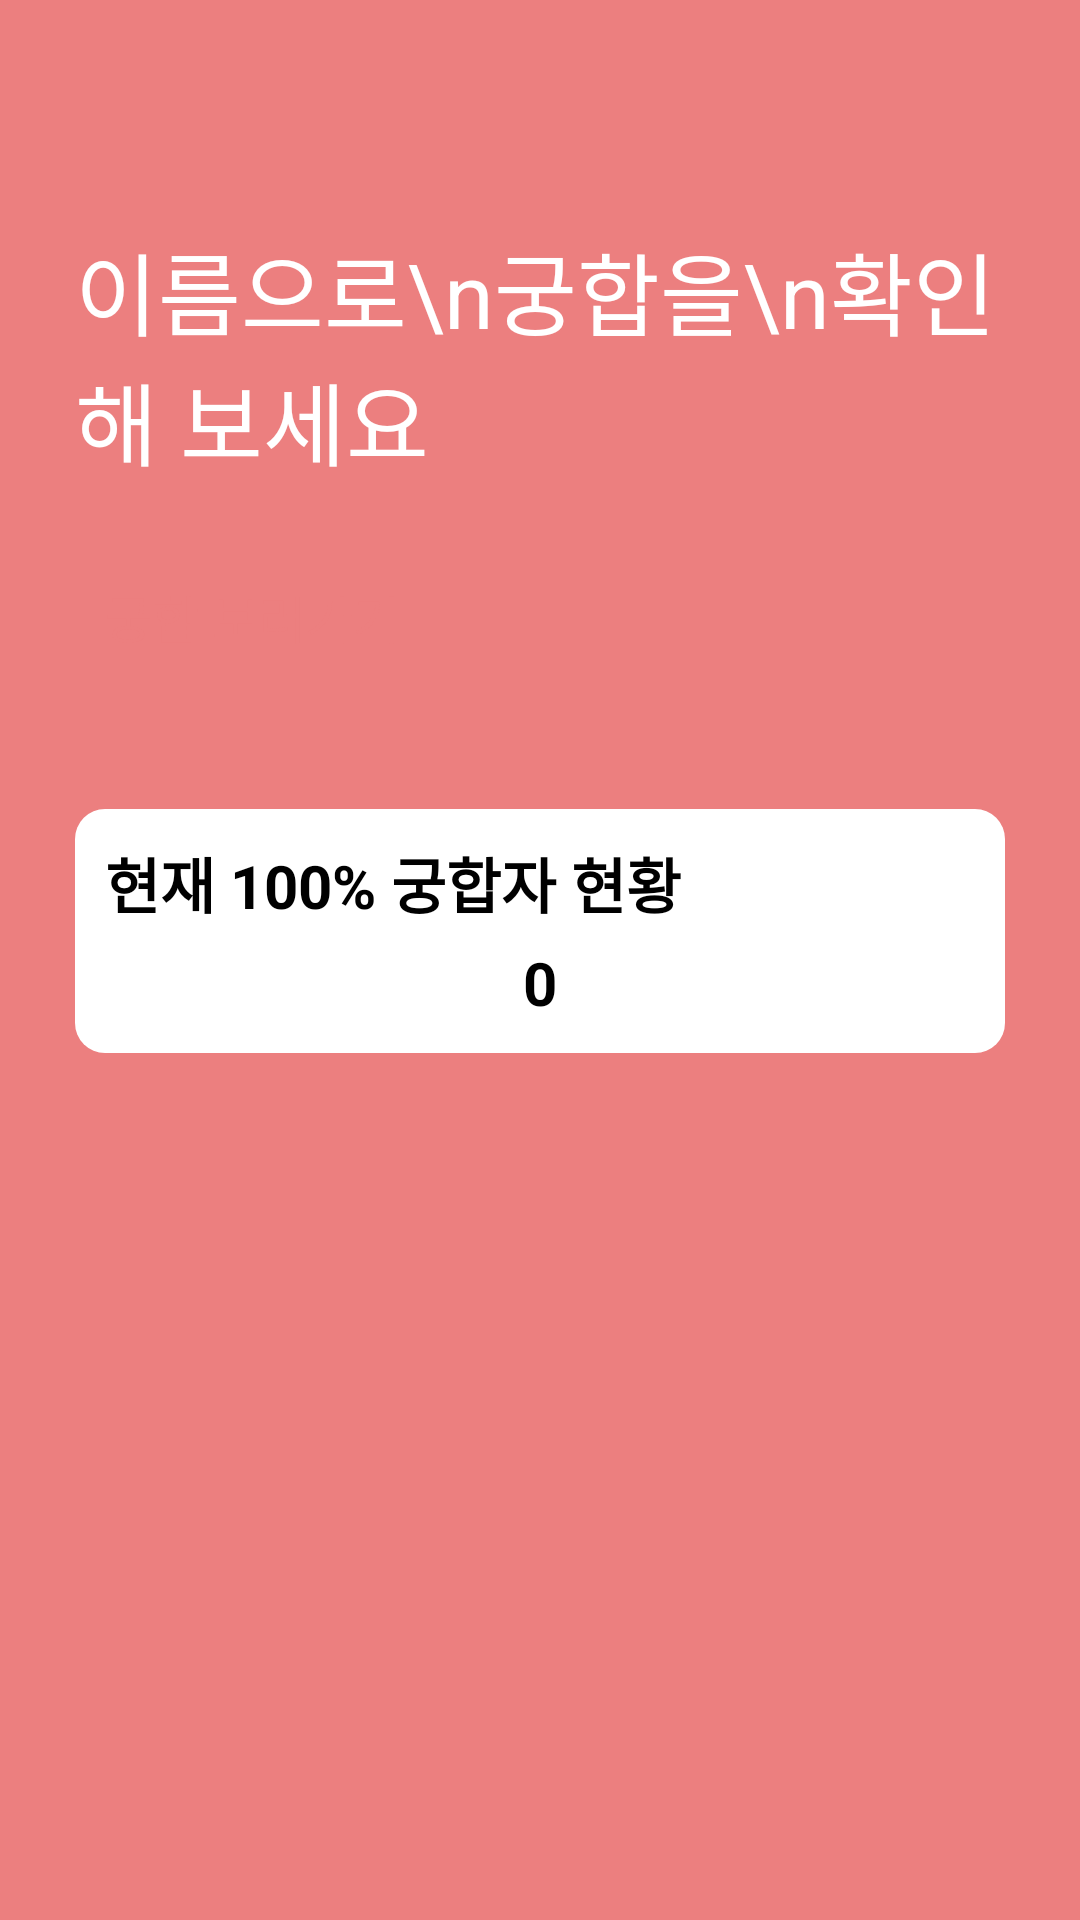

Here is an Android app screen rendered from its layout file. Give the layout XML and the strings, colors and styles it references.
<!-- AndroidManifest.xml: fallback theme Theme.MaterialComponents.DayNight.NoActionBar -->
<!-- res/layout/fragment_main.xml -->
<?xml version="1.0" encoding="utf-8"?>
<layout xmlns:android="http://schemas.android.com/apk/res/android"
    xmlns:app="http://schemas.android.com/apk/res-auto"
    xmlns:tools="http://schemas.android.com/tools">

    <data>
        <variable
            name="fragment"
            type="com.example.presentation.view.MainFragment" />
    </data>

    <androidx.constraintlayout.widget.ConstraintLayout
        android:layout_width="match_parent"
        android:layout_height="match_parent"
        android:background="@color/main_color"
        android:padding="25dp"
        tools:context=".view.MainFragment">

        <TextView
            android:id="@+id/textView"
            android:layout_width="wrap_content"
            android:layout_height="wrap_content"
            android:layout_marginTop="50dp"
            android:text="이름으로\n궁합을\n확인해 보세요"
            android:textColor="@color/white"
            android:textSize="30sp"
            app:layout_constraintStart_toStartOf="parent"
            app:layout_constraintTop_toTopOf="parent" />

        <androidx.appcompat.widget.AppCompatButton
            android:id="@+id/appCompatButton"
            android:layout_width="wrap_content"
            android:layout_height="wrap_content"
            android:layout_marginTop="20dp"
            android:background="@drawable/main_start_btn_frame"
            android:onClick="@{fragment::startBtnClick}"
            android:padding="10dp"
            android:text="궁합 보러가기"
            android:textColor="@color/main_color"
            android:textSize="17sp"
            app:layout_constraintStart_toStartOf="@+id/textView"
            app:layout_constraintTop_toBottomOf="@+id/textView" />

        <ImageView
            android:layout_width="200dp"
            android:layout_height="200dp"
            android:src="@drawable/ic_love"
            app:layout_constraintEnd_toEndOf="parent"
            app:layout_constraintStart_toEndOf="@+id/textView"
            app:layout_constraintTop_toTopOf="@+id/textView" />

        <LinearLayout
            android:id="@+id/linearLayout3"
            android:layout_width="match_parent"
            android:layout_height="wrap_content"
            android:layout_marginTop="40dp"
            android:background="@drawable/statistics_frame"
            android:orientation="vertical"
            android:padding="10dp"
            app:layout_constraintTop_toBottomOf="@+id/appCompatButton"
            tools:layout_editor_absoluteX="25dp">

            <TextView
                android:layout_width="match_parent"
                android:layout_height="wrap_content"
                android:text="현재 100% 궁합자 현황"
                android:textColor="@color/black"
                android:textSize="20sp"
                android:textStyle="bold" />

            <TextView
                android:id="@+id/statistics"
                android:layout_width="match_parent"
                android:layout_height="wrap_content"
                android:layout_marginTop="5dp"
                android:gravity="center"
                android:text="0"
                android:textColor="@color/black"
                android:textSize="20sp"
                android:textStyle="bold" />
        </LinearLayout>

        <androidx.recyclerview.widget.RecyclerView
            android:id="@+id/score_recycler_view"
            android:layout_width="match_parent"
            android:layout_marginTop="20dp"
            android:layout_height="0dp"
            app:layout_constraintBottom_toBottomOf="parent"
            app:layout_constraintEnd_toEndOf="parent"
            app:layout_constraintStart_toStartOf="parent"
            app:layout_constraintTop_toBottomOf="@+id/linearLayout3" />

    </androidx.constraintlayout.widget.ConstraintLayout>
</layout>
<!-- resources referenced by this layout -->
<resources>
  <color name="black">#FF000000</color>
  <color name="main_color">#ec7f7f</color>
  <color name="white">#FFFFFFFF</color>
  <!-- drawable statistics_frame (drawable) -->
  <?xml version="1.0" encoding="utf-8"?>
  <shape xmlns:android="http://schemas.android.com/apk/res/android">
      <corners
          android:radius="10dp"/>
      <solid
          android:color="@color/white"/>
  
  </shape>
</resources>
